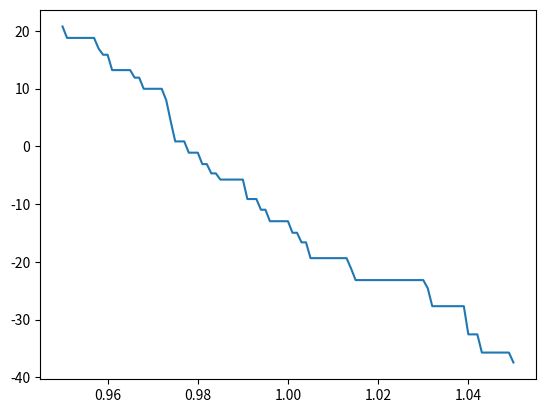

Generate this figure with matplotlib:
import numpy as np
import scipy.signal
import matplotlib.pyplot as plt

noise = np.random.laplace(scale=1, size=1024)
sines = []
n = 100

for i in range(1024):
    sines.append(np.sin(2 * np.pi * i * (n / 1024)))

mle = []
i = 0
s = 0.95
e = 1.05
gap = 0.001
for j in np.arange(s, e, gap):
    mle.append(0)
    for k in range(1024):
        mle[i] = mle[i] + np.sign(sines[k] + noise[k] - j * sines[k]) * sines[k]
    print(str(j) + " " + str(mle[i]))
    i = i + 1

plt.plot(np.arange(s, e, gap), mle)
plt.show()
